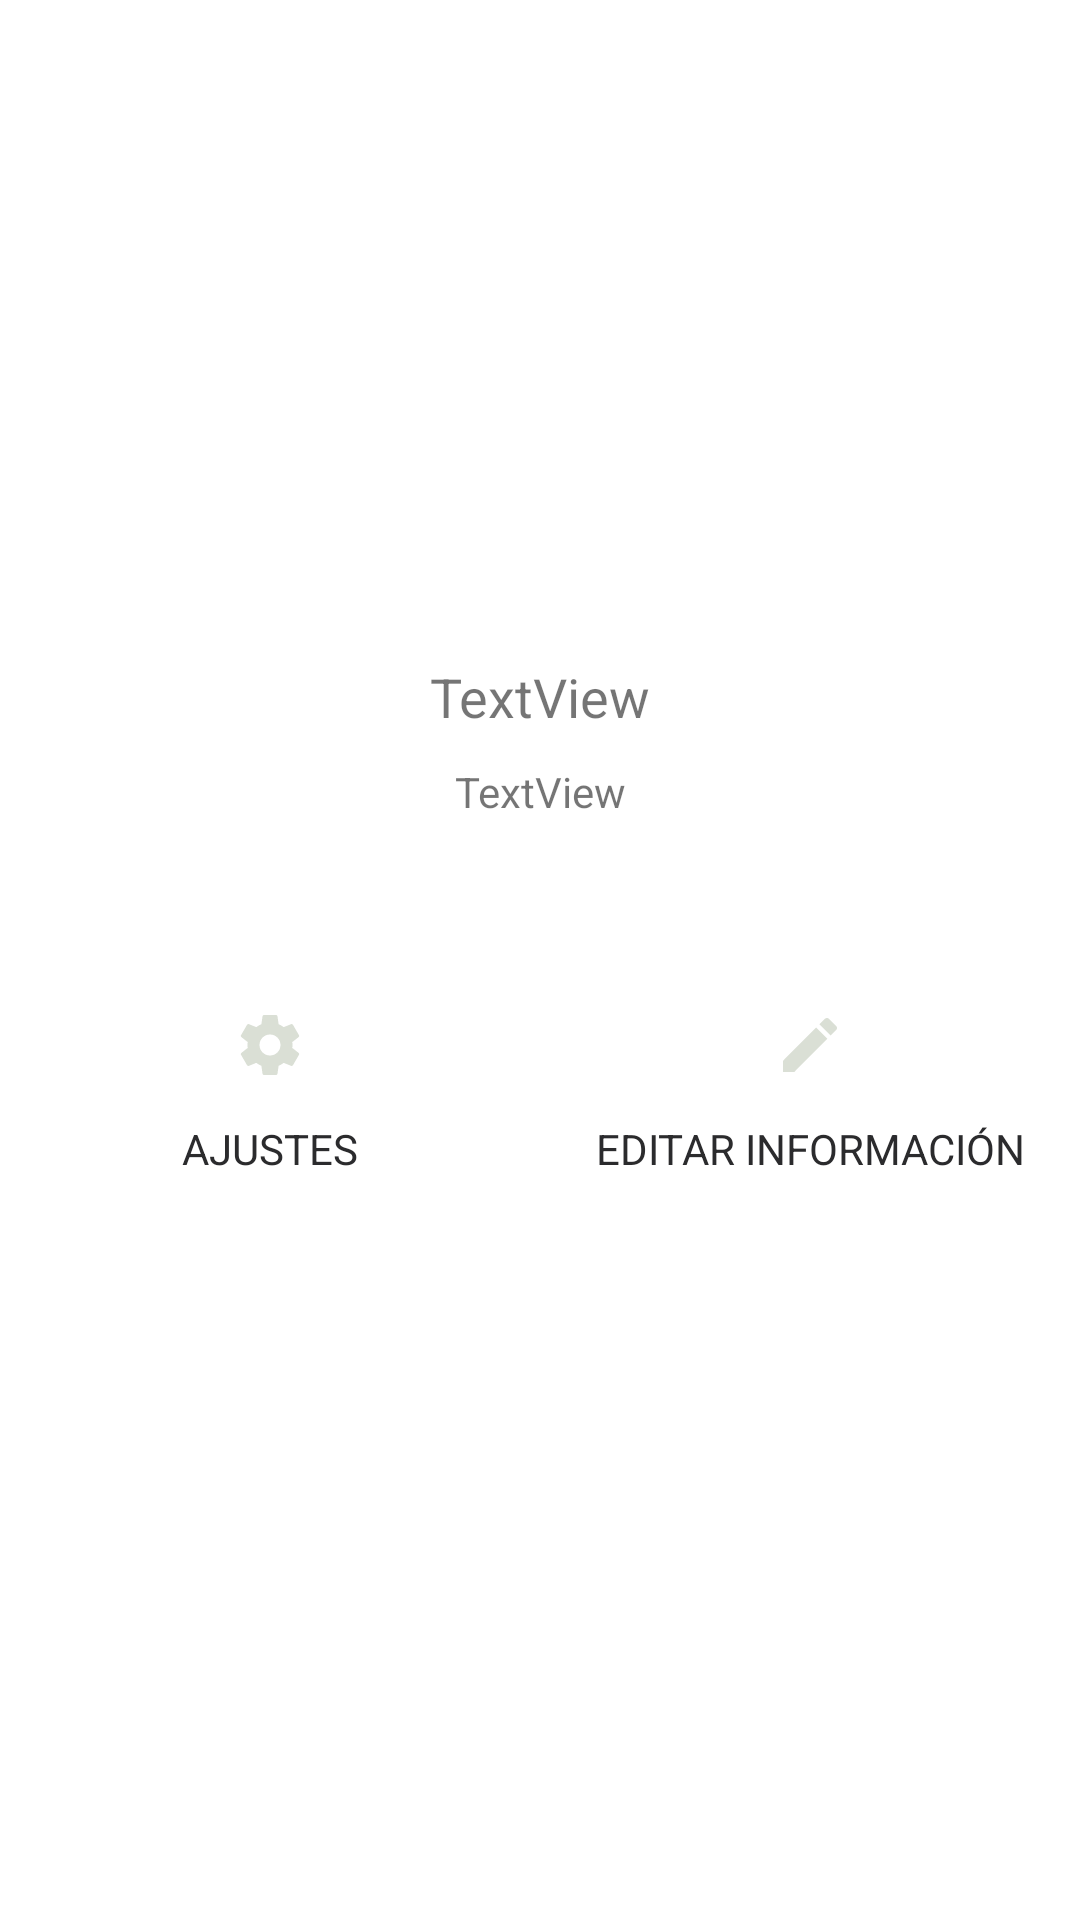

Layout XML and referenced resources for this Android screen:
<!-- AndroidManifest.xml: fallback theme Theme.MaterialComponents.DayNight.NoActionBar -->
<!-- res/layout/fragment_match_profile.xml -->
<?xml version="1.0" encoding="utf-8"?>
<FrameLayout xmlns:android="http://schemas.android.com/apk/res/android"
    xmlns:app="http://schemas.android.com/apk/res-auto"
    xmlns:tools="http://schemas.android.com/tools"
    android:id="@+id/fragment_matchProfile"
    android:layout_width="match_parent"
    android:layout_height="match_parent"
    tools:context=".MatchProfileFragment">

    <LinearLayout
        android:layout_width="match_parent"
        android:layout_height="wrap_content"
        android:layout_marginTop="100dp"
        android:orientation="vertical">

        
        <LinearLayout
            android:layout_width="match_parent"
            android:layout_height="wrap_content"
            android:focusable="false"
            android:focusableInTouchMode="false"
            android:gravity="center_horizontal"
            android:orientation="horizontal">

            <ImageView
                android:id="@+id/idImageProfile"
                android:layout_width="100dp"
                android:layout_height="100dp"
                android:src="@drawable/background_black_gradation" />

        </LinearLayout>

        
        <LinearLayout
            android:layout_width="match_parent"
            android:layout_height="wrap_content"
            android:layout_marginTop="20dp"
            android:orientation="vertical">

            <TextView
                android:id="@+id/idTextViewNameAndAge"
                android:layout_width="match_parent"
                android:layout_height="wrap_content"
                android:gravity="center"
                android:text="TextView"
                android:textSize="18sp" />

            <TextView
                android:id="@+id/idTextViewCity"
                android:layout_width="match_parent"
                android:layout_height="wrap_content"
                android:layout_marginTop="10dp"
                android:gravity="center"
                android:text="TextView" />

        </LinearLayout>

        
        <LinearLayout
            android:layout_width="match_parent"
            android:layout_height="match_parent"
            android:layout_marginTop="50dp"
            android:baselineAligned="false"
            android:orientation="horizontal">

            
            <LinearLayout
                android:layout_width="0dp"
                android:layout_height="match_parent"
                android:layout_weight="1"
                android:gravity="center_horizontal"
                android:orientation="horizontal">

                <ImageButton
                    android:id="@+id/idImageButtonSettings"
                    android:layout_width="50dp"
                    android:layout_height="50dp"
                    android:background="@android:color/transparent"
                    android:src="@drawable/ic_settings_grey_24dp" />

            </LinearLayout>

            
            <LinearLayout
                android:layout_width="0dp"
                android:layout_height="match_parent"
                android:layout_weight="1"
                android:gravity="center_horizontal"
                android:orientation="horizontal">

                <ImageButton
                    android:id="@+id/idImageButtonEditProfile"
                    android:layout_width="50dp"
                    android:layout_height="50dp"
                    android:background="@android:color/transparent"
                    android:src="@drawable/ic_create_grey_24dp" />

            </LinearLayout>

        </LinearLayout>


        
        <LinearLayout
            android:layout_width="match_parent"
            android:layout_height="match_parent"
            android:baselineAligned="false"
            android:orientation="horizontal">

            <LinearLayout
                android:layout_width="0dp"
                android:layout_height="match_parent"
                android:layout_weight="1"
                android:gravity="center_horizontal"
                android:orientation="horizontal">

                <TextView
                    android:layout_width="match_parent"
                    android:layout_height="wrap_content"
                    android:gravity="center"
                    android:text="AJUSTES"
                    android:textColor="@color/anthracite" />

            </LinearLayout>

            <LinearLayout
                android:layout_width="0dp"
                android:layout_height="match_parent"
                android:layout_weight="1"
                android:gravity="center_horizontal"
                android:orientation="horizontal">

                <TextView
                    android:layout_width="match_parent"
                    android:layout_height="wrap_content"
                    android:gravity="center"
                    android:text="EDITAR INFORMACIÓN"
                    android:textColor="@color/anthracite" />
            </LinearLayout>
        </LinearLayout>


    </LinearLayout>

    
    
    
    
    
    
    
    
    
    
    

    
    <FrameLayout
        android:id="@+id/fragment_container_MatchProfileFragment"
        android:layout_width="match_parent"
        android:layout_height="match_parent"
        app:layout_constraintBottom_toBottomOf="parent"
        app:layout_constraintEnd_toEndOf="parent"
        app:layout_constraintHorizontal_bias="0.0"
        app:layout_constraintStart_toStartOf="parent"
        app:layout_constraintTop_toTopOf="parent"
        app:layout_constraintVertical_bias="0.0"></FrameLayout>

</FrameLayout>
<!-- resources referenced by this layout -->
<resources>
  <color name="anthracite">#2B2B2D</color>
  <!-- drawable ic_create_grey_24dp (drawable) -->
  <vector android:height="24dp" android:tint="#DADFD5"
      android:viewportHeight="24.0" android:viewportWidth="24.0"
      android:width="24dp" xmlns:android="http://schemas.android.com/apk/res/android">
      <path android:fillColor="#FF000000" android:pathData="M3,17.25V21h3.75L17.81,9.94l-3.75,-3.75L3,17.25zM20.71,7.04c0.39,-0.39 0.39,-1.02 0,-1.41l-2.34,-2.34c-0.39,-0.39 -1.02,-0.39 -1.41,0l-1.83,1.83 3.75,3.75 1.83,-1.83z"/>
  </vector>
  <!-- drawable ic_settings_grey_24dp (drawable) -->
  <vector android:height="24dp" android:tint="#DADFD5"
      android:viewportHeight="24.0" android:viewportWidth="24.0"
      android:width="24dp" xmlns:android="http://schemas.android.com/apk/res/android">
      <path android:fillColor="#FF000000" android:pathData="M19.43,12.98c0.04,-0.32 0.07,-0.64 0.07,-0.98s-0.03,-0.66 -0.07,-0.98l2.11,-1.65c0.19,-0.15 0.24,-0.42 0.12,-0.64l-2,-3.46c-0.12,-0.22 -0.39,-0.3 -0.61,-0.22l-2.49,1c-0.52,-0.4 -1.08,-0.73 -1.69,-0.98l-0.38,-2.65C14.46,2.18 14.25,2 14,2h-4c-0.25,0 -0.46,0.18 -0.49,0.42l-0.38,2.65c-0.61,0.25 -1.17,0.59 -1.69,0.98l-2.49,-1c-0.23,-0.09 -0.49,0 -0.61,0.22l-2,3.46c-0.13,0.22 -0.07,0.49 0.12,0.64l2.11,1.65c-0.04,0.32 -0.07,0.65 -0.07,0.98s0.03,0.66 0.07,0.98l-2.11,1.65c-0.19,0.15 -0.24,0.42 -0.12,0.64l2,3.46c0.12,0.22 0.39,0.3 0.61,0.22l2.49,-1c0.52,0.4 1.08,0.73 1.69,0.98l0.38,2.65c0.03,0.24 0.24,0.42 0.49,0.42h4c0.25,0 0.46,-0.18 0.49,-0.42l0.38,-2.65c0.61,-0.25 1.17,-0.59 1.69,-0.98l2.49,1c0.23,0.09 0.49,0 0.61,-0.22l2,-3.46c0.12,-0.22 0.07,-0.49 -0.12,-0.64l-2.11,-1.65zM12,15.5c-1.93,0 -3.5,-1.57 -3.5,-3.5s1.57,-3.5 3.5,-3.5 3.5,1.57 3.5,3.5 -1.57,3.5 -3.5,3.5z"/>
  </vector>
</resources>
